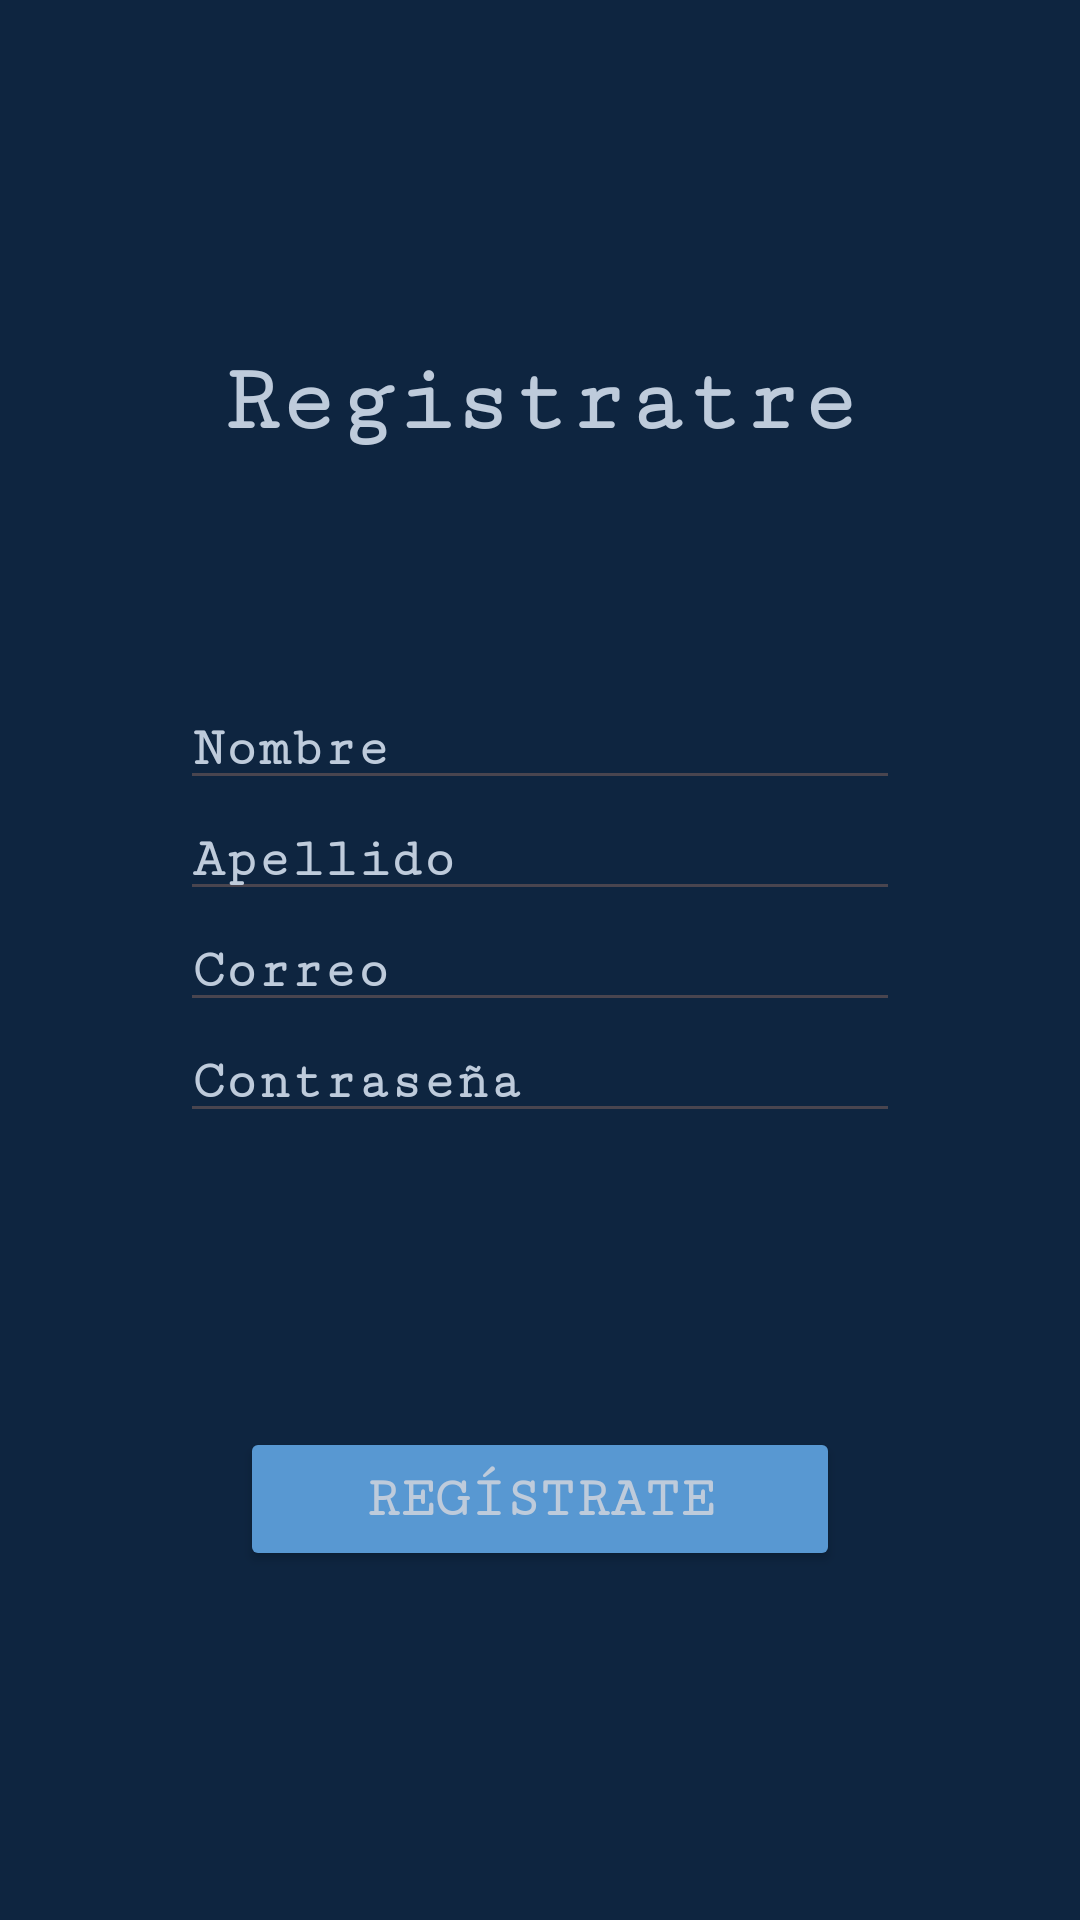

Produce the Android XML layout that renders to this screen, including the resource entries it uses.
<!-- AndroidManifest.xml: application theme Theme.IndentProject2 -->
<!-- res/layout/activity_registro.xml -->
<?xml version="1.0" encoding="utf-8"?>
<androidx.appcompat.widget.LinearLayoutCompat xmlns:android="http://schemas.android.com/apk/res/android"
    xmlns:app="http://schemas.android.com/apk/res-auto"
    xmlns:tools="http://schemas.android.com/tools"
    android:orientation="vertical"
    android:gravity="center"
    android:layout_width="match_parent"
    android:layout_height="match_parent"
    android:background="@color/azul_oscuro"
    tools:context=".Registro">

    <TextView
        android:id="@+id/textView2"
        android:layout_width="wrap_content"
        android:layout_height="wrap_content"
        android:textSize="32sp"
        android:fontFamily="serif-monospace"
        android:textStyle="bold"
        android:textColor="@color/gris_claro"
        android:layout_marginBottom="78dp"
        android:text="Registratre" />


    <EditText
        android:id="@+id/editTextText"
        android:layout_width="wrap_content"
        android:layout_height="wrap_content"
        android:ems="12"
        android:inputType="text"
        android:fontFamily="serif-monospace"
        android:textStyle="bold"
        android:textColor="@color/gris_claro"
        android:text="Nombre" />

    <EditText
        android:id="@+id/editTextText2"
        android:layout_width="wrap_content"
        android:layout_height="wrap_content"
        android:ems="12"
        android:inputType="text"
        android:fontFamily="serif-monospace"
        android:textStyle="bold"
        android:textColor="@color/gris_claro"
        android:text="Apellido" />

    <EditText
        android:id="@+id/editTextText3"
        android:layout_width="wrap_content"
        android:layout_height="wrap_content"
        android:ems="12"
        android:inputType="text"
        android:fontFamily="serif-monospace"
        android:textStyle="bold"
        android:textColor="@color/gris_claro"
        android:text="Correo" />

    <EditText
        android:id="@+id/editTextText4"
        android:layout_width="wrap_content"
        android:layout_height="wrap_content"
        android:ems="12"
        android:inputType="text"
        android:fontFamily="serif-monospace"
        android:textStyle="bold"
        android:textColor="@color/gris_claro"
        android:text="Contraseña" />

    <Button
        android:id="@+id/button"
        android:layout_width="wrap_content"
        android:layout_height="wrap_content"
        android:layout_marginTop="98dp"
        android:fontFamily="serif-monospace"
        android:textStyle="bold"
        android:textSize="19sp"
        android:backgroundTint="@color/azul_claro"
        android:width="200dp"
        android:height="40dp"
        android:textColor="@color/gris_claro"
        android:text="Regístrate" />




</androidx.appcompat.widget.LinearLayoutCompat>
<!-- resources referenced by this layout -->
<resources>
  <color name="azul_claro">#5898D2</color>
  <color name="azul_oscuro">#0E2540</color>
  <color name="gris_claro">#BECBDB</color>
  <style name="Theme.IndentProject2" parent="Base.Theme.IndentProject2" />
  <style name="Base.Theme.IndentProject2" parent="Theme.Material3.DayNight.NoActionBar">
          
          
      </style>
</resources>
